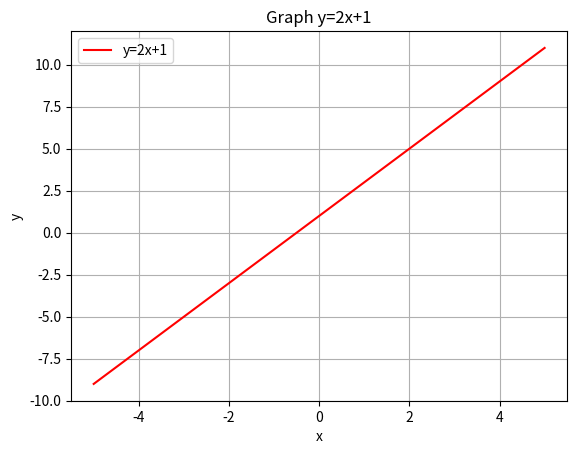

Recreate this plot in Python.
import numpy as np
import matplotlib.pyplot as plt

x=np.linspace(-5,5,100)
y=2*x+1

plt.plot(x,y,'-r',label='y=2x+1')
plt.xlabel('x')
plt.ylabel('y')
plt.legend(loc="upper left")
plt.title("Graph y=2x+1")
plt.grid()
plt.show()

